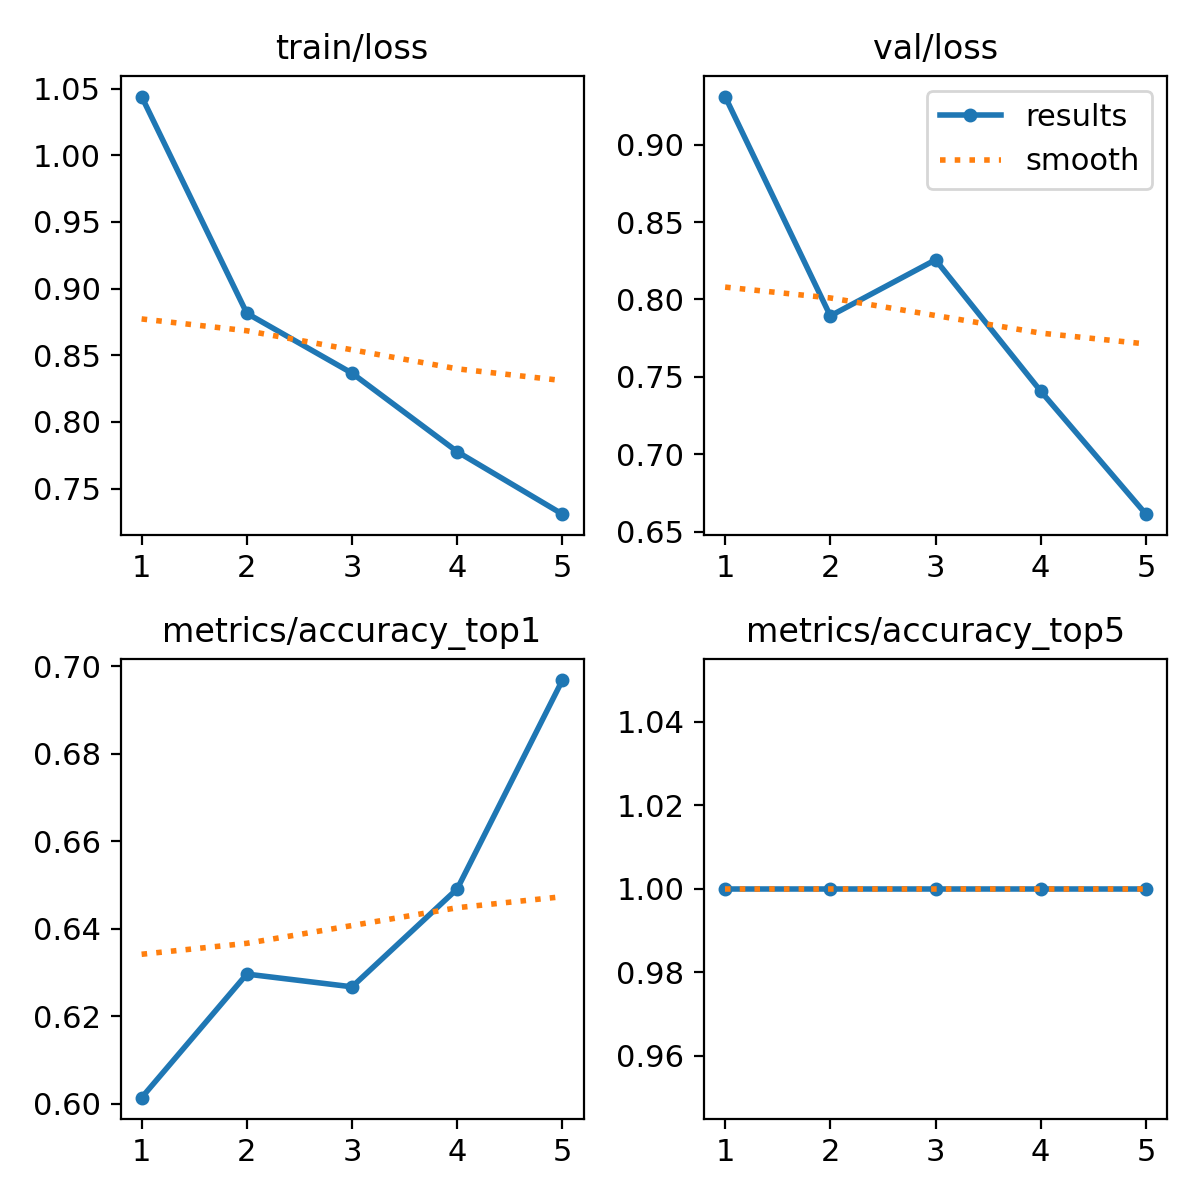

Data behind this chart, as committed beside it:
epoch, time, train/loss, metrics/accuracy_top1, metrics/accuracy_top5, val/loss, lr/pg0, lr/pg1, lr/pg2
1, 164.7, 1.044, 0.6014, 1, 0.9311, 0.0002371, 0.0002371, 0.0002371
2, 338.3, 0.8815, 0.6296, 1, 0.7894, 0.000381, 0.000381, 0.000381
3, 506.2, 0.8366, 0.6267, 1, 0.8256, 0.0004307, 0.0004307, 0.0004307
4, 676.9, 0.7777, 0.6491, 1, 0.7407, 0.0002899, 0.0002899, 0.0002899
5, 854.5, 0.7309, 0.6969, 1, 0.6612, 0.0001485, 0.0001485, 0.0001485
